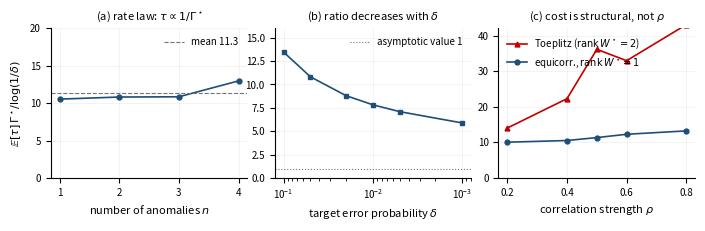

Here is the Python script that generated this plot:
"""
Figures for the fixed-confidence experiments.

WHY THE DATA IS INLINE. The numeric results were produced by exp_rate_validation.py,
but the first several sweeps wrote to filenames that did not yet encode --signal and
--B (those CLI flags were added mid-session), so results/*.json overwrote each other
for the identity instance. The captured stdout of each run is intact, and that is what
is transcribed below. Re-running any row reproduces it:

    python exp_rate_validation.py --K 20 --n 2 --s-star 0,1 --sigma identity \
        --delta 0.05 --seeds 20 --method oracle

Every row is (Gamma* exact from the SDP, mean tau over 20 seeds, empirical error).
The error probability was 0.000 in every configuration, so delta-correctness is not
plotted; it is stated in the caption.

Sizing: single-column text width is ~3.5in, double-column ~7.16in. A wide
figure* is built at 7.0in with an 8pt base font, so no downscaling of glyphs occurs
-- a defect of the original figures.
"""
from __future__ import annotations

import matplotlib
matplotlib.use("Agg")
import matplotlib.pyplot as plt
import numpy as np

plt.rcParams.update({
    "font.size": 8, "axes.labelsize": 8, "axes.titlesize": 8,
    "xtick.labelsize": 7, "ytick.labelsize": 7, "legend.fontsize": 7,
    "figure.dpi": 300, "savefig.bbox": "tight", "axes.grid": True,
    "grid.alpha": 0.25, "grid.linewidth": 0.4,
    "axes.spines.top": False, "axes.spines.right": False,
    "lines.linewidth": 1.2, "lines.markersize": 3.5,
})

DELTA = 0.05

# ---- sweeps (see module docstring for provenance) -------------------------
N_SWEEP = [(1, 0.5263,  60.0), (2, 0.2778, 116.7),
           (3, 0.1961, 165.8), (4, 0.1562, 248.9)]
DELTA_SWEEP = [(0.1, 0.2778, 111.7), (0.05, 0.2778, 116.7), (0.02, 0.2778, 124.0),
               (0.01, 0.2778, 129.7), (0.005, 0.2778, 135.2), (0.001, 0.2778, 146.2)]
# Toeplitz at the SAME rho values as the equicorrelated line below, so the two
# curves are comparable point by point. Running them at different rhos (0.1/0.3/...
# against 0.2/0.4/...) made the panel visually misleading and was caught in review.
RHO_SWEEP = [(0.2, 0.2902, 144.8), (0.4, 0.3472, 192.1),
             (0.5, 0.3902, 277.3), (0.6, 0.4528, 217.9),
             (0.8, 0.7620, 169.3)]
# same rho = 0.5, different covariance STRUCTURE
STRUCTURE = {"identity": (0.2778, 116.7, 1), "equicorr": (0.5556, 61.1, 1),
             "toeplitz": (0.3902, 277.3, 2)}
# full equicorrelated line at the same rhos -- every point rank one, unlike Toeplitz
EQUICORR = [(0.2, 0.3472, 86.6), (0.4, 0.4630, 68.0), (0.5, 0.5556, 61.1),
            (0.6, 0.6944, 52.9), (0.8, 1.3889, 28.5)]
BUDGET = [(1.0, 116.7), (2.0, 116.7), (4.0, 116.7)]


def ratio(gamma, tau, delta=DELTA):
    return tau * gamma / np.log(1.0 / delta)


fig, ax = plt.subplots(1, 3, figsize=(7.0, 2.15))

# (a) the rate law: tau*Gamma*/log(1/delta) is flat in n
n_ = [r[0] for r in N_SWEEP]
y_ = [ratio(r[1], r[2]) for r in N_SWEEP]
ax[0].plot(n_, y_, "o-", color="#1f4e79")
ax[0].axhline(np.mean(y_), ls="--", lw=0.8, color="0.45",
              label=f"mean {np.mean(y_):.1f}")
ax[0].set_xlabel(r"number of anomalies $n$")
ax[0].set_ylabel(r"$\mathbb{E}[\tau]\,\Gamma^\star / \log(1/\delta)$")
ax[0].set_title(r"(a) rate law: $\tau\propto 1/\Gamma^\star$")
ax[0].set_xticks(n_); ax[0].set_ylim(0, 20); ax[0].legend(frameon=False)

# (b) approach to the asymptotic constant as delta -> 0
d_ = [r[0] for r in DELTA_SWEEP]
y_ = [ratio(r[1], r[2], r[0]) for r in DELTA_SWEEP]
ax[1].semilogx(d_, y_, "s-", color="#1f4e79")
ax[1].axhline(1.0, ls=":", lw=0.8, color="0.45", label="asymptotic value 1")
ax[1].set_xlabel(r"target error probability $\delta$")
ax[1].set_title(r"(b) ratio decreases with $\delta$")
ax[1].invert_xaxis(); ax[1].set_ylim(0, 16); ax[1].legend(frameon=False)

# (c) the gap is structure, not strength
r_ = [x[0] for x in RHO_SWEEP]
y_ = [ratio(x[1], x[2]) for x in RHO_SWEEP]
ax[2].plot(r_, y_, "^-", color="#c00000",
           label=r"Toeplitz ($\mathrm{rank}\,W^\star=2$)")
eqr = [x[0] for x in EQUICORR]
eqy = [ratio(x[1], x[2]) for x in EQUICORR]
ax[2].plot(eqr, eqy, "o-", color="#1f4e79", zorder=5,
           label=r"equicorr., $\mathrm{rank}\,W^\star=1$")
ax[2].set_ylim(0, max(max(y_), max(eqy)) * 1.12)
ax[2].set_xlabel(r"correlation strength $\rho$")
ax[2].set_title(r"(c) cost is structural, not $\rho$")
ax[2].set_ylim(0, 42); ax[2].legend(frameon=False, loc="upper left")

fig.tight_layout(pad=0.4)
fig.savefig("fig_rate.pdf")
fig.savefig("fig_rate.png")
print("wrote fig_rate.pdf / fig_rate.png")

# ---- printed checks a reader can verify by hand ---------------------------
print("\nbudget sweep (prop: budget does not constrain the rate)")
base = BUDGET[0][1]
for b, t in BUDGET:
    print(f"  B={b:<4} tau={t:<7} identical to B={BUDGET[0][0]}: {abs(t-base) < 1e-9}")
assert len({t for _, t in BUDGET}) == 1, "budget sweep should be exactly flat"
lo = min(ratio(r[1], r[2]) for r in N_SWEEP)
hi = max(ratio(r[1], r[2]) for r in N_SWEEP)
print(f"\nn-sweep ratio spread: {lo:.2f} .. {hi:.2f}")
assert hi / lo < 1.4, "rate law should be flat in n"
print("checks passed")
